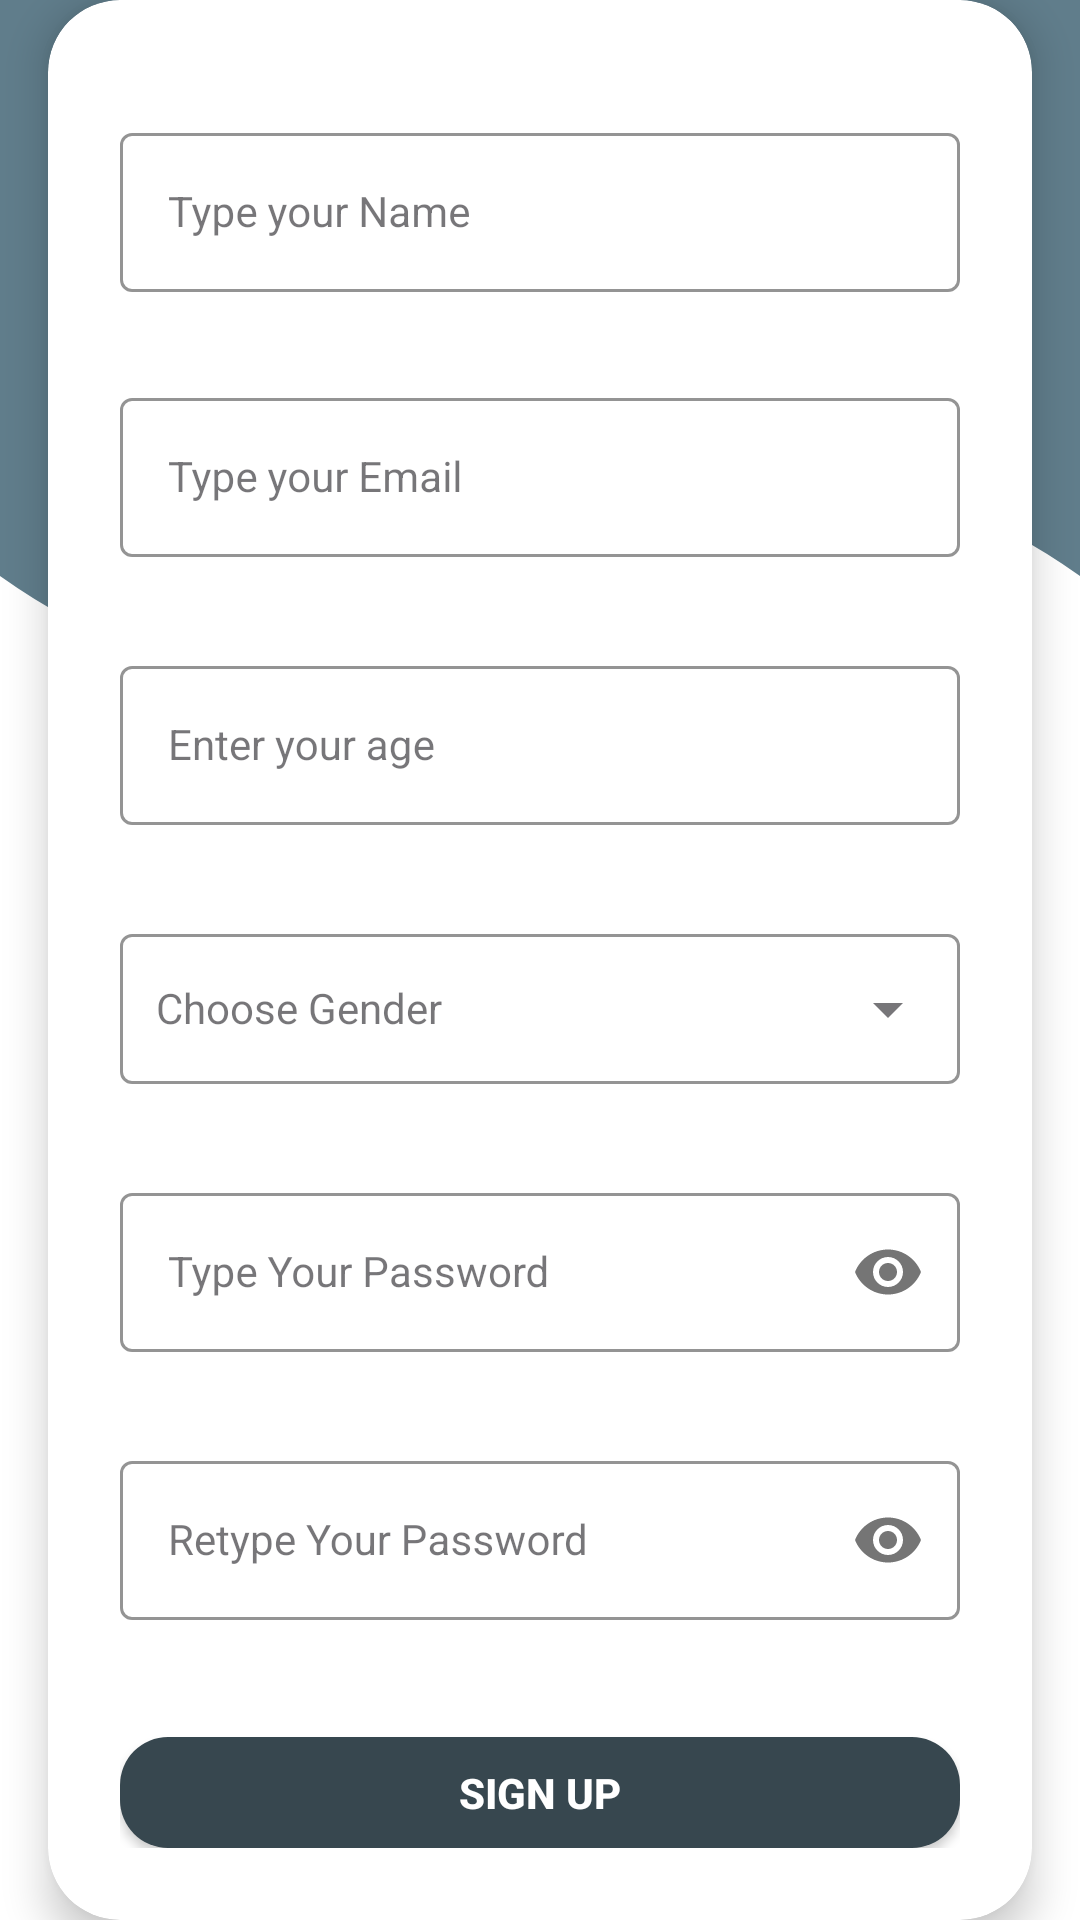

Produce the Android XML layout that renders to this screen, including the resource entries it uses.
<!-- AndroidManifest.xml: application theme Theme.DermaCheck -->
<!-- res/layout/activity_sign_up.xml -->
<?xml version="1.0" encoding="utf-8"?>
<androidx.constraintlayout.widget.ConstraintLayout xmlns:android="http://schemas.android.com/apk/res/android"
    xmlns:app="http://schemas.android.com/apk/res-auto"
    xmlns:tools="http://schemas.android.com/tools"
    android:id="@+id/sign_up"
    android:layout_width="match_parent"
    android:layout_height="match_parent"
    android:background="@drawable/signin_screen"
    tools:context=".SignUpActivity">

    <androidx.cardview.widget.CardView
        android:id="@+id/signupCard"
        android:layout_width="0dp"
        android:layout_height="wrap_content"
        android:layout_margin="16dp"
        app:cardCornerRadius="24dp"
        app:cardElevation="8dp"
        app:cardBackgroundColor="@android:color/white"
        app:layout_constraintTop_toTopOf="parent"
        app:layout_constraintBottom_toBottomOf="parent"
        app:layout_constraintStart_toStartOf="parent"
        app:layout_constraintEnd_toEndOf="parent">

        <LinearLayout
            android:layout_width="match_parent"
            android:layout_height="wrap_content"
            android:orientation="vertical"
            android:padding="24dp">

            <com.google.android.material.textfield.TextInputLayout
                android:id="@+id/nameLayout"
                style="@style/LoginTextInputOuterFieldStyle"
                android:layout_width="match_parent"
                android:layout_height="wrap_content"
                app:boxStrokeColor="@color/primary"
                app:hintTextColor="@color/primary">

                <com.google.android.material.textfield.TextInputEditText
                    android:id="@+id/name"
                    style="@style/LoginTextInputInnerFieldStyle"
                    android:layout_width="match_parent"
                    android:layout_height="wrap_content"
                    android:hint="Type your Name"
                    android:inputType="text" />
            </com.google.android.material.textfield.TextInputLayout>

            <com.google.android.material.textfield.TextInputLayout
                android:id="@+id/emailLayout"
                style="@style/LoginTextInputOuterFieldStyle"
                android:layout_width="match_parent"
                android:layout_height="wrap_content"
                app:boxStrokeColor="@color/primary"
                app:hintTextColor="@color/primary">

                <com.google.android.material.textfield.TextInputEditText
                    android:id="@+id/email"
                    style="@style/LoginTextInputInnerFieldStyle"
                    android:layout_width="match_parent"
                    android:layout_height="wrap_content"
                    android:hint="Type your Email"
                    android:inputType="textEmailAddress" />
            </com.google.android.material.textfield.TextInputLayout>

            <com.google.android.material.textfield.TextInputLayout
                android:id="@+id/ageLayout"
                style="@style/LoginTextInputOuterFieldStyle"
                android:layout_width="match_parent"
                android:layout_height="wrap_content"
                android:layout_marginTop="16dp"
                app:boxStrokeColor="@color/primary"
                app:hintTextColor="@color/primary">

                <com.google.android.material.textfield.TextInputEditText
                    android:id="@+id/age"
                    style="@style/LoginTextInputInnerFieldStyle"
                    android:layout_width="match_parent"
                    android:layout_height="wrap_content"
                    android:hint="Enter your age"
                    android:inputType="number" />
            </com.google.android.material.textfield.TextInputLayout>



            <com.google.android.material.textfield.TextInputLayout
                android:id="@+id/genderLayout"
                style="@style/LoginTextInputOuterFieldStyle"
                android:layout_width="match_parent"
                android:layout_height="wrap_content"
                android:layout_marginTop="16dp"
                android:hint="Choose Gender"
                app:boxStrokeColor="@color/primary"
                app:endIconMode="dropdown_menu">

                <com.google.android.material.textfield.MaterialAutoCompleteTextView
                    android:id="@+id/genderSpinner"
                    style="@style/LoginTextInputInnerFieldStyle"
                    android:layout_width="match_parent"
                    android:layout_height="50dp"
                    android:paddingStart="12dp"
                    android:paddingEnd="12dp"
                    android:inputType="none" />
            </com.google.android.material.textfield.TextInputLayout>



            <com.google.android.material.textfield.TextInputLayout
                android:id="@+id/passwordLayout"
                style="@style/LoginTextInputOuterFieldStyle"
                android:layout_width="match_parent"
                android:layout_height="wrap_content"
                android:layout_marginTop="16dp"
                app:boxStrokeColor="@color/primary"
                app:hintTextColor="@color/primary"
                app:passwordToggleEnabled="true">

                <com.google.android.material.textfield.TextInputEditText
                    android:id="@+id/pass"
                    style="@style/LoginTextInputInnerFieldStyle"
                    android:layout_width="match_parent"
                    android:layout_height="wrap_content"
                    android:hint="Type Your Password"
                    android:inputType="textPassword" />
            </com.google.android.material.textfield.TextInputLayout>

            <com.google.android.material.textfield.TextInputLayout
                android:id="@+id/confirmPasswordLayout"
                style="@style/LoginTextInputOuterFieldStyle"
                android:layout_width="match_parent"
                android:layout_height="wrap_content"
                android:layout_marginTop="16dp"
                app:boxStrokeColor="@color/primary"
                app:hintTextColor="@color/primary"
                app:passwordToggleEnabled="true">

                <com.google.android.material.textfield.TextInputEditText
                    android:id="@+id/confirmPass"
                    style="@style/LoginTextInputInnerFieldStyle"
                    android:layout_width="match_parent"
                    android:layout_height="wrap_content"
                    android:hint="Retype Your Password"
                    android:inputType="textPassword" />
            </com.google.android.material.textfield.TextInputLayout>


            <androidx.appcompat.widget.AppCompatButton
                android:id="@+id/button"
                android:layout_width="match_parent"
                android:layout_height="wrap_content"
                android:layout_marginTop="24dp"
                android:backgroundTint="@color/primary"
                android:background="@drawable/rounded_button"
                android:text="Sign Up"
                android:textColor="@color/onPrimary"
                android:textStyle="bold" />

            <TextView
                android:id="@+id/textView"
                android:layout_width="wrap_content"
                android:layout_height="wrap_content"
                android:layout_gravity="center_horizontal"
                android:layout_marginTop="16dp"
                android:text="Already Registered? Sign In!"
                android:textColor="@color/textSecondary" />

        </LinearLayout>
    </androidx.cardview.widget.CardView>

</androidx.constraintlayout.widget.ConstraintLayout>
<!-- resources referenced by this layout -->
<resources>
  <color name="onPrimary">#FFFFFF</color>
  <color name="primary">#37474f</color>
  <color name="textSecondary">#757575</color>
  <!-- drawable rounded_button (drawable) -->
  <?xml version="1.0" encoding="utf-8"?>
  <shape xmlns:android="http://schemas.android.com/apk/res/android"
      android:shape="rectangle">
  
      <solid android:color="@color/primaryLight" />
      <corners android:radius="16dp" />
      <padding android:left="12dp" android:top="8dp" android:right="12dp" android:bottom="8dp"/>
  </shape>
  <!-- drawable signin_screen (drawable) -->
  <?xml version="1.0" encoding="utf-8"?>
  <vector xmlns:android="http://schemas.android.com/apk/res/android"
      android:width="360dp"
      android:height="800dp"
      android:viewportWidth="360"
      android:viewportHeight="800">
  
      
      <path
          android:fillColor="#FFFFFF"
          android:pathData="M0,0 H360 V800 H0 Z" />
  
      
      <path
          android:fillColor="@color/primaryLight"
          android:pathData="M0,0 L0,240 Q90,320 180,240 Q270,160 360,240 L360,0 Z" />
  </vector>
  <style name="LoginTextInputInnerFieldStyle" parent="Widget.MaterialComponents.TextInputLayout.OutlinedBox">
          <item name="android:layout_width">match_parent</item>
          <item name="android:layout_height">wrap_content</item>
          <item name="android:textColor">@color/textPrimary</item>
          <item name="android:textColorHint">@color/textSecondary</item>
          <item name="android:maxLines">1</item>
          <item name="android:textSize">14sp</item>
          <item name="android:singleLine">true</item>
      </style>
  <style name="LoginTextInputOuterFieldStyle" parent="Widget.MaterialComponents.TextInputLayout.OutlinedBox">
          <item name="android:layout_width">match_parent</item>
          <item name="android:layout_height">wrap_content</item>
          <item name="android:layout_marginTop">15dp</item>
          <item name="android:layout_marginBottom">15dp</item>
          <item name="boxStrokeColor">@color/primary</item>
          <item name="hintTextColor">@color/textSecondary</item>
      </style>
  <style name="Theme.DermaCheck" parent="Base.Theme.DermaCheck" />
  <color name="primaryLight">#607D8B</color>
  <color name="textPrimary">#212121</color>
  <style name="Base.Theme.DermaCheck" parent="Theme.Material3.DayNight.NoActionBar">
          
      </style>
</resources>
